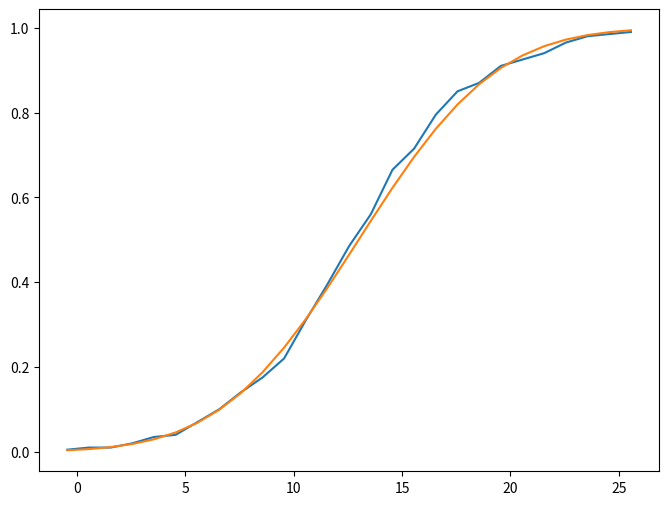

Python code for this plot:
import numpy as np 
import scipy.stats as scs
import math
import matplotlib.pyplot as plt
np.random.seed(12345)

# a)
N = 200
muestraX1 = scs.norm.rvs(loc = 5, scale = 3, size = N)
muestraX2 = scs.norm.rvs(loc = 8, scale = 4, size = N)
muestraY = muestraX1 + muestraX2

def distrAcumuladaEmprica(muestra,x):
    return sum(x_i <= x for x_i in muestra)/len(muestra)


x = np.arange(min(muestraY),max(muestraY))
plt.figure(figsize=(8,6))
plt.plot(x,distrAcumuladaEmprica(muestraY,x))
plt.plot(x,scs.norm.cdf(x, loc = 13, scale =5))
plt.show()

# b) 
np.random.seed(12345)
CONFIANZA = 0.96
def inf (Xn,var,n,alpha):
    return Xn - scs.norm.isf(alpha/2) * np.sqrt(var/n) 

def sup (Xn,var,n,alpha):
    return Xn + scs.norm.isf(alpha/2) * np.sqrt(var/n) 

XnY = np.mean(muestraY)
alphaY =  1 - CONFIANZA

intervaloDeconfianza96 = [inf(XnY,25,N,alphaY),sup(XnY,25,N,alphaY)]
print(intervaloDeconfianza96)

# c)
def cauntos_datos(varianza,longitud):
    return np.ceil((scs.norm.isf(0.02) * np.sqrt(varianza) * 2 / longitud)**2)